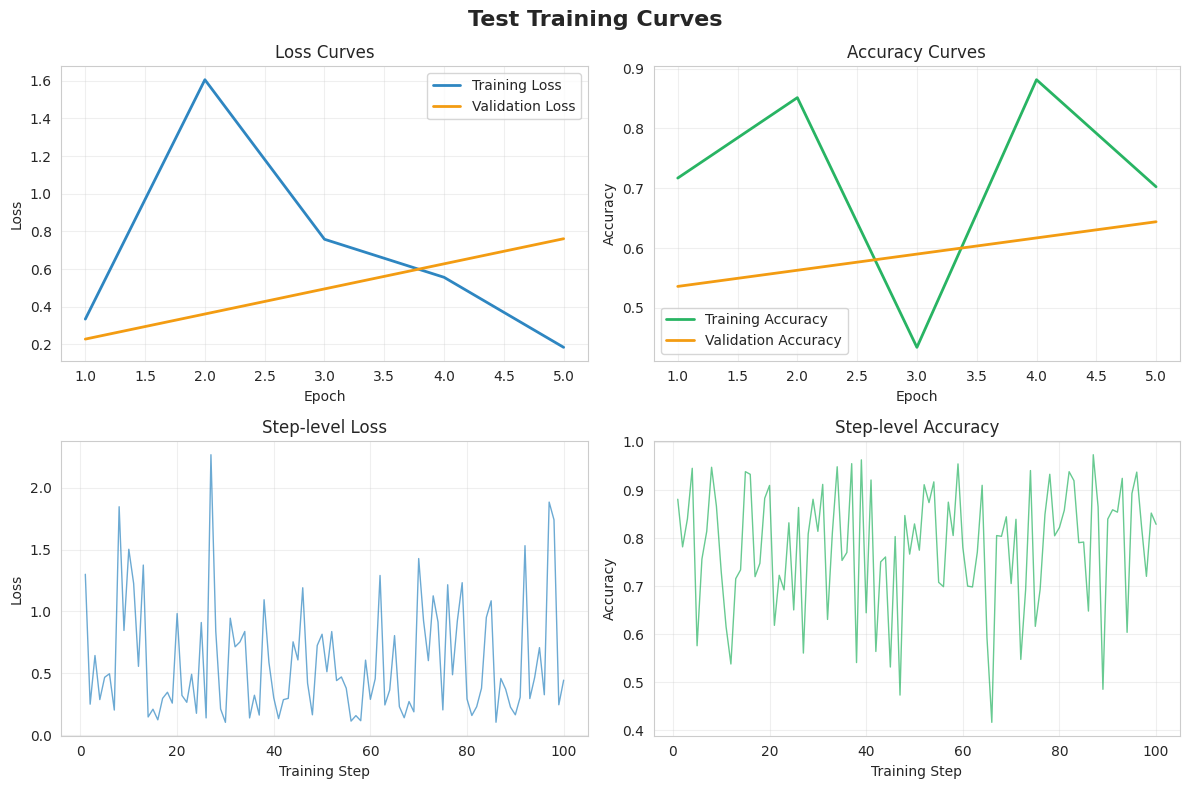
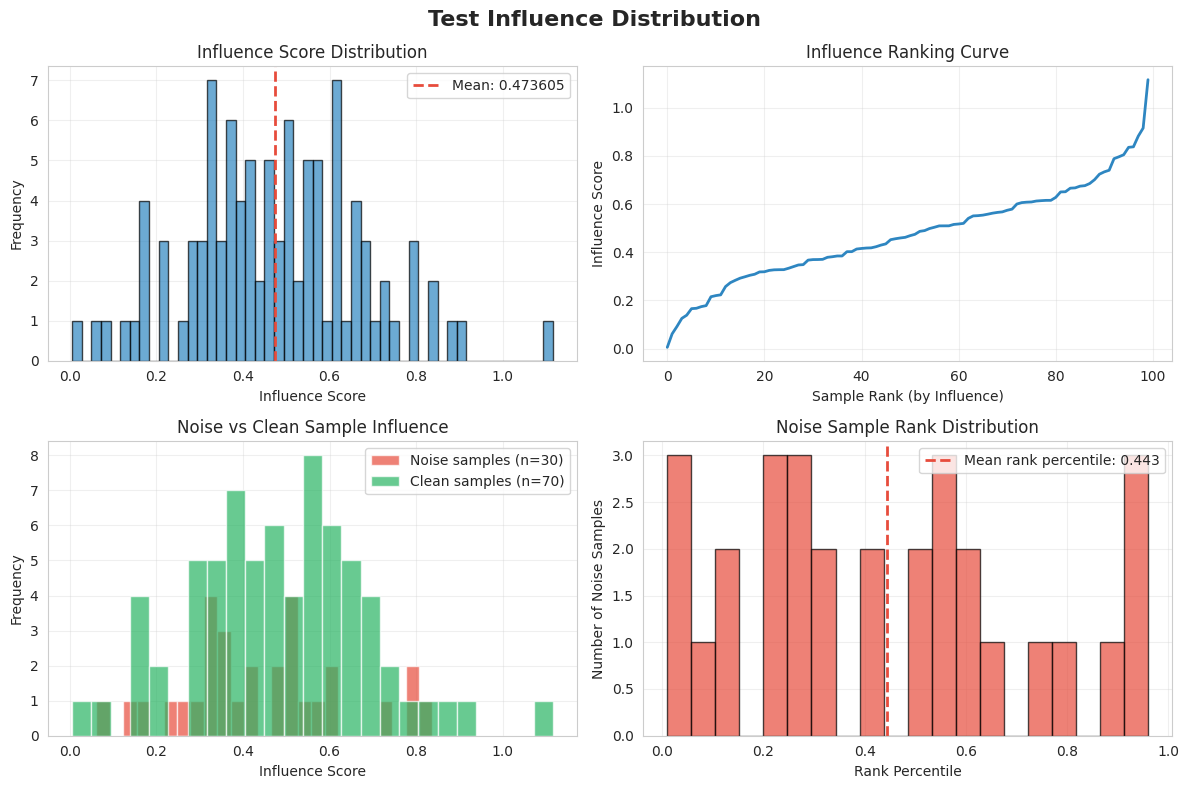

Python code for these plots, in order:
"""
Visualization module

Provides visualization functions for BERT training process and TIM influence analysis,
supporting loss curves, influence distribution, and comparative analysis.
"""

import json
from pathlib import Path
from typing import Dict, Optional, Tuple

import matplotlib.pyplot as plt
import numpy as np

try:
    import seaborn as sns

    HAS_SEABORN = True
    # Set font and styling
    plt.rcParams["font.sans-serif"] = ["Arial", "DejaVu Sans"]
    plt.rcParams["axes.unicode_minus"] = False
    sns.set_style("whitegrid")
    plt.rcParams["figure.facecolor"] = "white"
except ImportError:
    HAS_SEABORN = False
    print("⚠️ seaborn not found, using basic matplotlib styling")
    # Set basic matplotlib styling
    plt.rcParams["font.sans-serif"] = ["Arial", "DejaVu Sans"]
    plt.rcParams["axes.unicode_minus"] = False
    plt.rcParams["figure.facecolor"] = "white"
    plt.style.use("default")


class ExperimentVisualizer:
    """Experiment Visualizer"""

    def __init__(
        self,
        save_dir: str = "./experiment_plots",
        figure_size: Tuple[int, int] = (12, 8),
        dpi: int = 150,
    ):
        """
        Initialize visualizer

        Parameters:
        -----------
        save_dir : str
            Directory to save plots
        figure_size : Tuple[int, int]
            Figure size
        dpi : int
            Figure DPI
        """
        self.save_dir = Path(save_dir)
        self.save_dir.mkdir(parents=True, exist_ok=True)
        self.figure_size = figure_size
        self.dpi = dpi

        # Color scheme
        self.colors = {
            "primary": "#2E86C1",
            "secondary": "#28B463",
            "accent": "#F39C12",
            "warning": "#E74C3C",
            "neutral": "#85929E",
            "noise": "#E74C3C",
            "clean": "#28B463",
            "original": "#2E86C1",
            "pruned": "#8E44AD",
        }

    def plot_training_curves(
        self,
        history: Dict,
        title: str = "Training Curves",
        save_name: str = "training_curves.png",
    ):
        """
        Plot training loss and accuracy curves

        Parameters:
        -----------
        history : Dict
            Training history data
        title : str
            Plot title
        save_name : str
            Save filename
        """
        print(f"📊 Creating training curves: {title}")

        fig, ((ax1, ax2), (ax3, ax4)) = plt.subplots(2, 2, figsize=self.figure_size)
        fig.suptitle(title, fontsize=16, fontweight="bold")

        # 1. Epoch-level loss and accuracy
        if "train_loss" in history and "train_accuracy" in history:
            epochs = range(1, len(history["train_loss"]) + 1)

            # Training loss
            ax1.plot(
                epochs,
                history["train_loss"],
                color=self.colors["primary"],
                linewidth=2,
                label="Training Loss",
            )
            if "valid_loss" in history and len(history["valid_loss"]) > 0:
                valid_steps = np.linspace(1, len(epochs), len(history["valid_loss"]))
                ax1.plot(
                    valid_steps,
                    history["valid_loss"],
                    color=self.colors["accent"],
                    linewidth=2,
                    label="Validation Loss",
                )

            ax1.set_xlabel("Epoch")
            ax1.set_ylabel("Loss")
            ax1.set_title("Loss Curves")
            ax1.legend()
            ax1.grid(True, alpha=0.3)

            # Training accuracy
            ax2.plot(
                epochs,
                history["train_accuracy"],
                color=self.colors["secondary"],
                linewidth=2,
                label="Training Accuracy",
            )
            if "valid_accuracy" in history and len(history["valid_accuracy"]) > 0:
                valid_steps = np.linspace(
                    1, len(epochs), len(history["valid_accuracy"])
                )
                ax2.plot(
                    valid_steps,
                    history["valid_accuracy"],
                    color=self.colors["accent"],
                    linewidth=2,
                    label="Validation Accuracy",
                )

            ax2.set_xlabel("Epoch")
            ax2.set_ylabel("Accuracy")
            ax2.set_title("Accuracy Curves")
            ax2.legend()
            ax2.grid(True, alpha=0.3)

        # 2. Step-level detailed curves (if available)
        if "step_losses" in history:
            steps = range(1, len(history["step_losses"]) + 1)
            ax3.plot(
                steps,
                history["step_losses"],
                color=self.colors["primary"],
                linewidth=1,
                alpha=0.7,
            )
            ax3.set_xlabel("Training Step")
            ax3.set_ylabel("Loss")
            ax3.set_title("Step-level Loss")
            ax3.grid(True, alpha=0.3)

        if "step_accuracies" in history:
            steps = range(1, len(history["step_accuracies"]) + 1)
            ax4.plot(
                steps,
                history["step_accuracies"],
                color=self.colors["secondary"],
                linewidth=1,
                alpha=0.7,
            )
            ax4.set_xlabel("Training Step")
            ax4.set_ylabel("Accuracy")
            ax4.set_title("Step-level Accuracy")
            ax4.grid(True, alpha=0.3)

        plt.tight_layout()

        # Save plot
        save_path = self.save_dir / save_name
        plt.savefig(save_path, dpi=self.dpi, bbox_inches="tight")
        plt.show()

        print(f"💾 Training curves saved: {save_path}")

    def plot_influence_distribution(
        self,
        influence_scores: np.ndarray,
        noise_indices: Optional[np.ndarray] = None,
        title: str = "Influence Score Distribution",
        save_name: str = "influence_distribution.png",
    ):
        """
        Plot influence score distribution

        Parameters:
        -----------
        influence_scores : np.ndarray
            Influence scores
        noise_indices : Optional[np.ndarray]
            Noise sample indices
        title : str
            Plot title
        save_name : str
            Save filename
        """
        print(f"📊 Creating influence distribution: {title}")

        fig, ((ax1, ax2), (ax3, ax4)) = plt.subplots(2, 2, figsize=self.figure_size)
        fig.suptitle(title, fontsize=16, fontweight="bold")

        # 1. Influence score histogram
        ax1.hist(
            influence_scores,
            bins=50,
            color=self.colors["primary"],
            alpha=0.7,
            edgecolor="black",
        )
        ax1.axvline(
            np.mean(influence_scores),
            color=self.colors["warning"],
            linestyle="--",
            linewidth=2,
            label=f"Mean: {np.mean(influence_scores):.6f}",
        )
        ax1.set_xlabel("Influence Score")
        ax1.set_ylabel("Frequency")
        ax1.set_title("Influence Score Distribution")
        ax1.legend()
        ax1.grid(True, alpha=0.3)

        # 2. Influence ranking plot
        sorted_indices = np.argsort(influence_scores)
        ranked_scores = influence_scores[sorted_indices]

        ax2.plot(
            range(len(ranked_scores)),
            ranked_scores,
            color=self.colors["primary"],
            linewidth=2,
        )
        ax2.set_xlabel("Sample Rank (by Influence)")
        ax2.set_ylabel("Influence Score")
        ax2.set_title("Influence Ranking Curve")
        ax2.grid(True, alpha=0.3)

        # 3. If noise information available, plot noise vs clean comparison
        if noise_indices is not None:
            clean_indices = np.setdiff1d(
                np.arange(len(influence_scores)), noise_indices
            )

            # Plot influence for noise vs clean samples
            ax3.hist(
                influence_scores[noise_indices],
                bins=25,
                alpha=0.7,
                color=self.colors["noise"],
                label=f"Noise samples (n={len(noise_indices)})",
            )
            ax3.hist(
                influence_scores[clean_indices],
                bins=25,
                alpha=0.7,
                color=self.colors["clean"],
                label=f"Clean samples (n={len(clean_indices)})",
            )
            ax3.set_xlabel("Influence Score")
            ax3.set_ylabel("Frequency")
            ax3.set_title("Noise vs Clean Sample Influence")
            ax3.legend()
            ax3.grid(True, alpha=0.3)

            # 4. Noise sample ranking positions
            noise_ranks = []
            for noise_idx in noise_indices:
                rank = np.where(sorted_indices == noise_idx)[0][0]
                rank_percentile = rank / len(influence_scores)
                noise_ranks.append(rank_percentile)

            ax4.hist(
                noise_ranks,
                bins=20,
                color=self.colors["noise"],
                alpha=0.7,
                edgecolor="black",
            )
            ax4.axvline(
                np.mean(noise_ranks),
                color=self.colors["warning"],
                linestyle="--",
                linewidth=2,
                label=f"Mean rank percentile: {np.mean(noise_ranks):.3f}",
            )
            ax4.set_xlabel("Rank Percentile")
            ax4.set_ylabel("Number of Noise Samples")
            ax4.set_title("Noise Sample Rank Distribution")
            ax4.legend()
            ax4.grid(True, alpha=0.3)
        else:
            # If no noise info, show influence statistics
            stats_text = f"""Influence Statistics:
Mean: {np.mean(influence_scores):.6f}
Std: {np.std(influence_scores):.6f}
Min: {np.min(influence_scores):.6f}
Max: {np.max(influence_scores):.6f}
Samples: {len(influence_scores)}"""

            ax3.text(
                0.1,
                0.5,
                stats_text,
                transform=ax3.transAxes,
                fontsize=12,
                verticalalignment="center",
                bbox=dict(
                    boxstyle="round,pad=0.3",
                    facecolor=self.colors["neutral"],
                    alpha=0.3,
                ),
            )
            ax3.set_title("Influence Statistics")
            ax3.axis("off")

            # Show top/bottom 20 influence scores
            top_k = min(20, len(influence_scores))
            most_influential = np.argsort(influence_scores)[-top_k:][::-1]
            least_influential = np.argsort(influence_scores)[:top_k]

            ax4.barh(
                range(top_k),
                influence_scores[most_influential],
                color=self.colors["secondary"],
                alpha=0.7,
                label="Most Influential",
            )
            ax4.barh(
                range(top_k, 2 * top_k),
                influence_scores[least_influential],
                color=self.colors["warning"],
                alpha=0.7,
                label="Least Influential",
            )
            ax4.set_xlabel("Influence Score")
            ax4.set_ylabel("Sample Index")
            ax4.set_title(f"Top/Bottom {top_k} Influential Samples")
            ax4.legend()
            ax4.grid(True, alpha=0.3)

        plt.tight_layout()

        # Save plot
        save_path = self.save_dir / save_name
        plt.savefig(save_path, dpi=self.dpi, bbox_inches="tight")
        plt.show()

        print(f"💾 Influence distribution saved: {save_path}")

    def plot_comparative_analysis(
        self,
        original_history: Dict,
        pruned_history: Dict,
        influence_stats: Dict,
        title: str = "Before vs After Pruning Analysis",
        save_name: str = "comparative_analysis.png",
    ):
        """
        Plot comparative analysis before/after pruning

        Parameters:
        -----------
        original_history : Dict
            Original (noisy) training history
        pruned_history : Dict
            Pruned training history
        influence_stats : Dict
            Influence statistics
        title : str
            Plot title
        save_name : str
            Save filename
        """
        print(f"📊 Creating comparative analysis: {title}")

        fig, ((ax1, ax2), (ax3, ax4)) = plt.subplots(2, 2, figsize=(15, 10))
        fig.suptitle(title, fontsize=16, fontweight="bold")

        # 1. Training loss comparison
        if "train_loss" in original_history and "train_loss" in pruned_history:
            orig_epochs = range(1, len(original_history["train_loss"]) + 1)
            pruned_epochs = range(1, len(pruned_history["train_loss"]) + 1)

            ax1.plot(
                orig_epochs,
                original_history["train_loss"],
                color=self.colors["original"],
                linewidth=2,
                label="Original (Noisy)",
            )
            ax1.plot(
                pruned_epochs,
                pruned_history["train_loss"],
                color=self.colors["pruned"],
                linewidth=2,
                label="After Pruning",
            )

            ax1.set_xlabel("Epoch")
            ax1.set_ylabel("Training Loss")
            ax1.set_title("Training Loss Comparison")
            ax1.legend()
            ax1.grid(True, alpha=0.3)

        # 2. Training accuracy comparison
        if "train_accuracy" in original_history and "train_accuracy" in pruned_history:
            ax2.plot(
                orig_epochs,
                original_history["train_accuracy"],
                color=self.colors["original"],
                linewidth=2,
                label="Original (Noisy)",
            )
            ax2.plot(
                pruned_epochs,
                pruned_history["train_accuracy"],
                color=self.colors["pruned"],
                linewidth=2,
                label="After Pruning",
            )

            ax2.set_xlabel("Epoch")
            ax2.set_ylabel("Training Accuracy")
            ax2.set_title("Training Accuracy Comparison")
            ax2.legend()
            ax2.grid(True, alpha=0.3)

        # 3. Final performance comparison
        orig_final = original_history.get("final_performance", {})
        pruned_final = pruned_history.get("final_performance", {})

        metrics = ["train_accuracy", "valid_accuracy"]
        orig_values = [orig_final.get(m, 0) for m in metrics]
        pruned_values = [pruned_final.get(m, 0) for m in metrics]

        x = np.arange(len(metrics))
        width = 0.35

        ax3.bar(
            x - width / 2,
            orig_values,
            width,
            label="Original (Noisy)",
            color=self.colors["original"],
            alpha=0.7,
        )
        ax3.bar(
            x + width / 2,
            pruned_values,
            width,
            label="After Pruning",
            color=self.colors["pruned"],
            alpha=0.7,
        )

        ax3.set_xlabel("Metric")
        ax3.set_ylabel("Accuracy")
        ax3.set_title("Final Performance Comparison")
        ax3.set_xticks(x)
        ax3.set_xticklabels(["Train Accuracy", "Valid Accuracy"])
        ax3.legend()
        ax3.grid(True, alpha=0.3)

        # Add value labels
        for i, (orig, pruned) in enumerate(zip(orig_values, pruned_values)):
            ax3.text(
                i - width / 2,
                orig + 0.01,
                f"{orig:.3f}",
                ha="center",
                va="bottom",
                fontweight="bold",
            )
            ax3.text(
                i + width / 2,
                pruned + 0.01,
                f"{pruned:.3f}",
                ha="center",
                va="bottom",
                fontweight="bold",
            )

        # 4. Experiment setup and improvement summary
        summary_text = f"""Experiment Setup:
• Dataset: {influence_stats.get('total_samples', 'N/A')} training samples
• Noise rate: {influence_stats.get('noise_rate', 0)*100:.1f}%
• Pruned samples: {influence_stats.get('noise_count', 'N/A')}

Performance Improvement:
• Train accuracy: {orig_final.get('train_accuracy', 0):.3f} → {pruned_final.get('train_accuracy', 0):.3f} ({pruned_final.get('train_accuracy', 0) - orig_final.get('train_accuracy', 0):+.3f})
• Valid accuracy: {orig_final.get('valid_accuracy', 0):.3f} → {pruned_final.get('valid_accuracy', 0):.3f} ({pruned_final.get('valid_accuracy', 0) - orig_final.get('valid_accuracy', 0):+.3f})
• Training time: {orig_final.get('total_time', 0):.1f}s → {pruned_final.get('total_time', 0):.1f}s

TIM Influence Analysis:
• Mean influence: {influence_stats.get('mean_influence', 0):.6f}
• Influence std: {influence_stats.get('std_influence', 0):.6f}"""

        if "noise_analysis" in influence_stats:
            noise_analysis = influence_stats["noise_analysis"]
            summary_text += f"""
• Noise mean influence: {noise_analysis.get('noise_samples', {}).get('mean_influence', 0):.6f}
• Clean mean influence: {noise_analysis.get('clean_samples', {}).get('mean_influence', 0):.6f}
• Noise mean rank percentile: {noise_analysis.get('mean_noise_rank_percentile', 0):.3f}"""

        ax4.text(
            0.05,
            0.95,
            summary_text,
            transform=ax4.transAxes,
            fontsize=10,
            verticalalignment="top",
            fontfamily="monospace",
            bbox=dict(
                boxstyle="round,pad=0.3", facecolor=self.colors["neutral"], alpha=0.2
            ),
        )
        ax4.set_title("Experiment Summary")
        ax4.axis("off")

        plt.tight_layout()

        # Save plot
        save_path = self.save_dir / save_name
        plt.savefig(save_path, dpi=self.dpi, bbox_inches="tight")
        plt.show()

        print(f"💾 Comparative analysis saved: {save_path}")

    def plot_pruning_analysis(
        self,
        influence_scores: np.ndarray,
        prune_indices: np.ndarray,
        keep_indices: np.ndarray,
        noise_indices: Optional[np.ndarray] = None,
        title: str = "Data Pruning Analysis",
        save_name: str = "pruning_analysis.png",
    ):
        """
        Plot data pruning analysis

        Parameters:
        -----------
        influence_scores : np.ndarray
            Influence scores
        prune_indices : np.ndarray
            Pruned sample indices
        keep_indices : np.ndarray
            Kept sample indices
        noise_indices : Optional[np.ndarray]
            Noise sample indices
        title : str
            Plot title
        save_name : str
            Save filename
        """
        print(f"📊 Creating pruning analysis: {title}")

        fig, ((ax1, ax2), (ax3, ax4)) = plt.subplots(2, 2, figsize=self.figure_size)
        fig.suptitle(title, fontsize=16, fontweight="bold")

        # 1. Pruned vs kept sample influence comparison
        ax1.hist(
            influence_scores[prune_indices],
            bins=30,
            alpha=0.7,
            color=self.colors["warning"],
            label=f"Pruned samples (n={len(prune_indices)})",
        )
        ax1.hist(
            influence_scores[keep_indices],
            bins=30,
            alpha=0.7,
            color=self.colors["secondary"],
            label=f"Kept samples (n={len(keep_indices)})",
        )
        ax1.set_xlabel("Influence Score")
        ax1.set_ylabel("Frequency")
        ax1.set_title("Pruned vs Kept Sample Influence Distribution")
        ax1.legend()
        ax1.grid(True, alpha=0.3)

        # 2. Influence ranking and pruning decision
        sorted_indices = np.argsort(influence_scores)
        ranks = np.arange(len(influence_scores))

        # Mark pruned and kept samples
        prune_mask = np.isin(sorted_indices, prune_indices)
        keep_mask = np.isin(sorted_indices, keep_indices)

        ax2.scatter(
            ranks[prune_mask],
            influence_scores[sorted_indices[prune_mask]],
            color=self.colors["warning"],
            alpha=0.7,
            s=20,
            label="Pruned samples",
        )
        ax2.scatter(
            ranks[keep_mask],
            influence_scores[sorted_indices[keep_mask]],
            color=self.colors["secondary"],
            alpha=0.7,
            s=20,
            label="Kept samples",
        )

        # Add pruning threshold line
        threshold_rank = len(prune_indices)
        ax2.axvline(
            threshold_rank,
            color=self.colors["accent"],
            linestyle="--",
            linewidth=2,
            label="Pruning threshold",
        )

        ax2.set_xlabel("Influence Rank")
        ax2.set_ylabel("Influence Score")
        ax2.set_title("Influence Ranking and Pruning Decision")
        ax2.legend()
        ax2.grid(True, alpha=0.3)

        # 3. If noise info available, analyze pruning effectiveness
        if noise_indices is not None:
            # Calculate noise capture ratio
            pruned_noise = np.intersect1d(prune_indices, noise_indices)
            noise_recall = (
                len(pruned_noise) / len(noise_indices) if len(noise_indices) > 0 else 0
            )
            noise_precision = (
                len(pruned_noise) / len(prune_indices) if len(prune_indices) > 0 else 0
            )

            # Create confusion matrix style visualization
            categories = ["Pruned samples", "Kept samples"]
            noise_counts = [
                len(np.intersect1d(prune_indices, noise_indices)),
                len(np.intersect1d(keep_indices, noise_indices)),
            ]
            clean_counts = [
                len(prune_indices) - noise_counts[0],
                len(keep_indices) - noise_counts[1],
            ]

            x = np.arange(len(categories))
            width = 0.35

            bars1 = ax3.bar(
                x - width / 2,
                noise_counts,
                width,
                label="Noise samples",
                color=self.colors["noise"],
                alpha=0.7,
            )
            bars2 = ax3.bar(
                x + width / 2,
                clean_counts,
                width,
                label="Clean samples",
                color=self.colors["clean"],
                alpha=0.7,
            )

            ax3.set_xlabel("Pruning Decision")
            ax3.set_ylabel("Sample Count")
            ax3.set_title(
                f"Noise Capture Effectiveness (Recall: {noise_recall:.2%}, Precision: {noise_precision:.2%})"
            )
            ax3.set_xticks(x)
            ax3.set_xticklabels(categories)
            ax3.legend()
            ax3.grid(True, alpha=0.3)

            # Add value labels
            for bars in [bars1, bars2]:
                for bar in bars:
                    height = bar.get_height()
                    ax3.annotate(
                        f"{int(height)}",
                        xy=(bar.get_x() + bar.get_width() / 2, height),
                        xytext=(0, 3),
                        textcoords="offset points",
                        ha="center",
                        va="bottom",
                        fontweight="bold",
                    )

        # 4. Pruning statistics summary
        stats_text = f"""Pruning Statistics:
Total samples: {len(influence_scores)}
Pruned samples: {len(prune_indices)} ({len(prune_indices)/len(influence_scores)*100:.1f}%)
Kept samples: {len(keep_indices)} ({len(keep_indices)/len(influence_scores)*100:.1f}%)

Influence threshold: {influence_scores[sorted_indices[len(prune_indices)-1]]:.6f}

Pruned sample influence:
• Mean: {np.mean(influence_scores[prune_indices]):.6f}
• Std: {np.std(influence_scores[prune_indices]):.6f}

Kept sample influence:
• Mean: {np.mean(influence_scores[keep_indices]):.6f}
• Std: {np.std(influence_scores[keep_indices]):.6f}"""

        if noise_indices is not None:
            stats_text += f"""

Noise Detection Effectiveness:
• Noise samples: {len(noise_indices)}
• Captured noise: {len(np.intersect1d(prune_indices, noise_indices))}
• Noise recall: {noise_recall:.2%}
• Pruning precision: {noise_precision:.2%}"""

        ax4.text(
            0.05,
            0.95,
            stats_text,
            transform=ax4.transAxes,
            fontsize=10,
            verticalalignment="top",
            fontfamily="monospace",
            bbox=dict(
                boxstyle="round,pad=0.3", facecolor=self.colors["neutral"], alpha=0.2
            ),
        )
        ax4.set_title("Pruning Statistics Summary")
        ax4.axis("off")

        plt.tight_layout()

        # Save plot
        save_path = self.save_dir / save_name
        plt.savefig(save_path, dpi=self.dpi, bbox_inches="tight")
        plt.show()

        print(f"💾 Pruning analysis saved: {save_path}")

    def save_experiment_summary(
        self, experiment_results: Dict, save_name: str = "experiment_summary.json"
    ):
        """
        Save experiment results summary

        Parameters:
        -----------
        experiment_results : Dict
            Complete experiment results
        save_name : str
            Save filename
        """
        save_path = self.save_dir / save_name

        with open(save_path, "w", encoding="utf-8") as f:
            json.dump(experiment_results, f, indent=2, ensure_ascii=False, default=str)

        print(f"💾 Experiment summary saved: {save_path}")


def create_visualizer(
    save_dir: str = "./experiment_plots",
    figure_size: Tuple[int, int] = (12, 8),
    dpi: int = 150,
) -> ExperimentVisualizer:
    """
    Factory function: Create experiment visualizer

    Parameters:
    -----------
    save_dir : str
        Directory to save plots, default "./experiment_plots"
    figure_size : Tuple[int, int]
        Figure size, default (12, 8)
    dpi : int
        Figure DPI, default 150

    Returns:
    --------
    ExperimentVisualizer
        Configured visualizer
    """
    return ExperimentVisualizer(save_dir=save_dir, figure_size=figure_size, dpi=dpi)


if __name__ == "__main__":
    # Test visualizer
    print("🧪 Testing visualizer")

    # Create visualizer
    visualizer = create_visualizer()

    # Generate test data
    np.random.seed(42)

    # Mock training history
    epochs = 5
    test_history = {
        "train_loss": np.random.exponential(0.5, epochs) + 0.1,
        "train_accuracy": np.random.beta(8, 2, epochs),
        "valid_loss": np.random.exponential(0.6, epochs // 2) + 0.2,
        "valid_accuracy": np.random.beta(7, 3, epochs // 2),
        "step_losses": np.random.exponential(0.5, epochs * 20) + 0.1,
        "step_accuracies": np.random.beta(8, 2, epochs * 20),
    }

    # Mock influence data
    n_samples = 100
    influence_scores = np.random.normal(0.5, 0.2, n_samples)
    noise_indices = np.random.choice(n_samples, 30, replace=False)

    print("🎨 Testing training curve plotting...")
    visualizer.plot_training_curves(test_history, title="Test Training Curves")

    print("🎨 Testing influence distribution plotting...")
    visualizer.plot_influence_distribution(
        influence_scores, noise_indices, title="Test Influence Distribution"
    )

    print("✅ Visualizer test complete")
